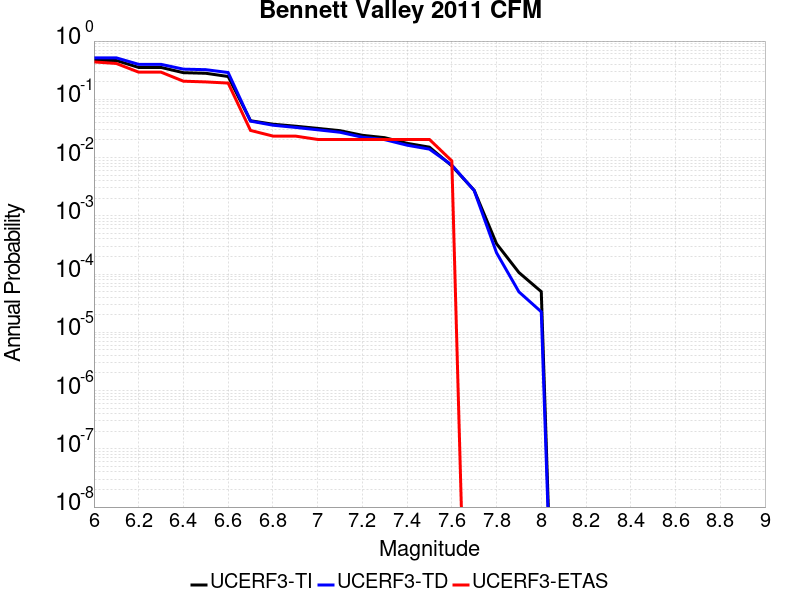

Source data for this figure (header and first rows):
Magnitude, UCERF3-TI Prob, UCERF3-TD Prob, UCERF3-ETAS Prob
6.0, 0.4639, 0.5151, 0.4386
6.1, 0.4639, 0.5151, 0.4123
6.2, 0.3525, 0.3982, 0.2924
6.3, 0.3525, 0.3982, 0.2924
6.4, 0.2866, 0.3294, 0.2047
6.5, 0.2798, 0.3227, 0.1988
6.6, 0.2465, 0.2884, 0.1901
6.7, 0.04289, 0.04226, 0.02924
6.8, 0.0374, 0.03594, 0.02339
6.9, 0.03459, 0.03294, 0.02339
7.0, 0.0317, 0.02997, 0.02047
7.1, 0.02896, 0.0272, 0.02047
7.2, 0.0241, 0.02236, 0.02047
7.3, 0.02194, 0.02031, 0.02047
7.4, 0.01755, 0.0163, 0.02047
7.5, 0.01509, 0.01396, 0.02047
7.6, 0.00721, 0.007438, 0.008772
7.7, 0.002744, 0.002718, 0.0
7.8, 3.3165092E-4, 2.318344E-4, 0.0
7.9, 1.06331354E-4, 4.9506478E-5, 0.0
8.0, 4.9897484E-5, 2.2482835E-5, 0.0
